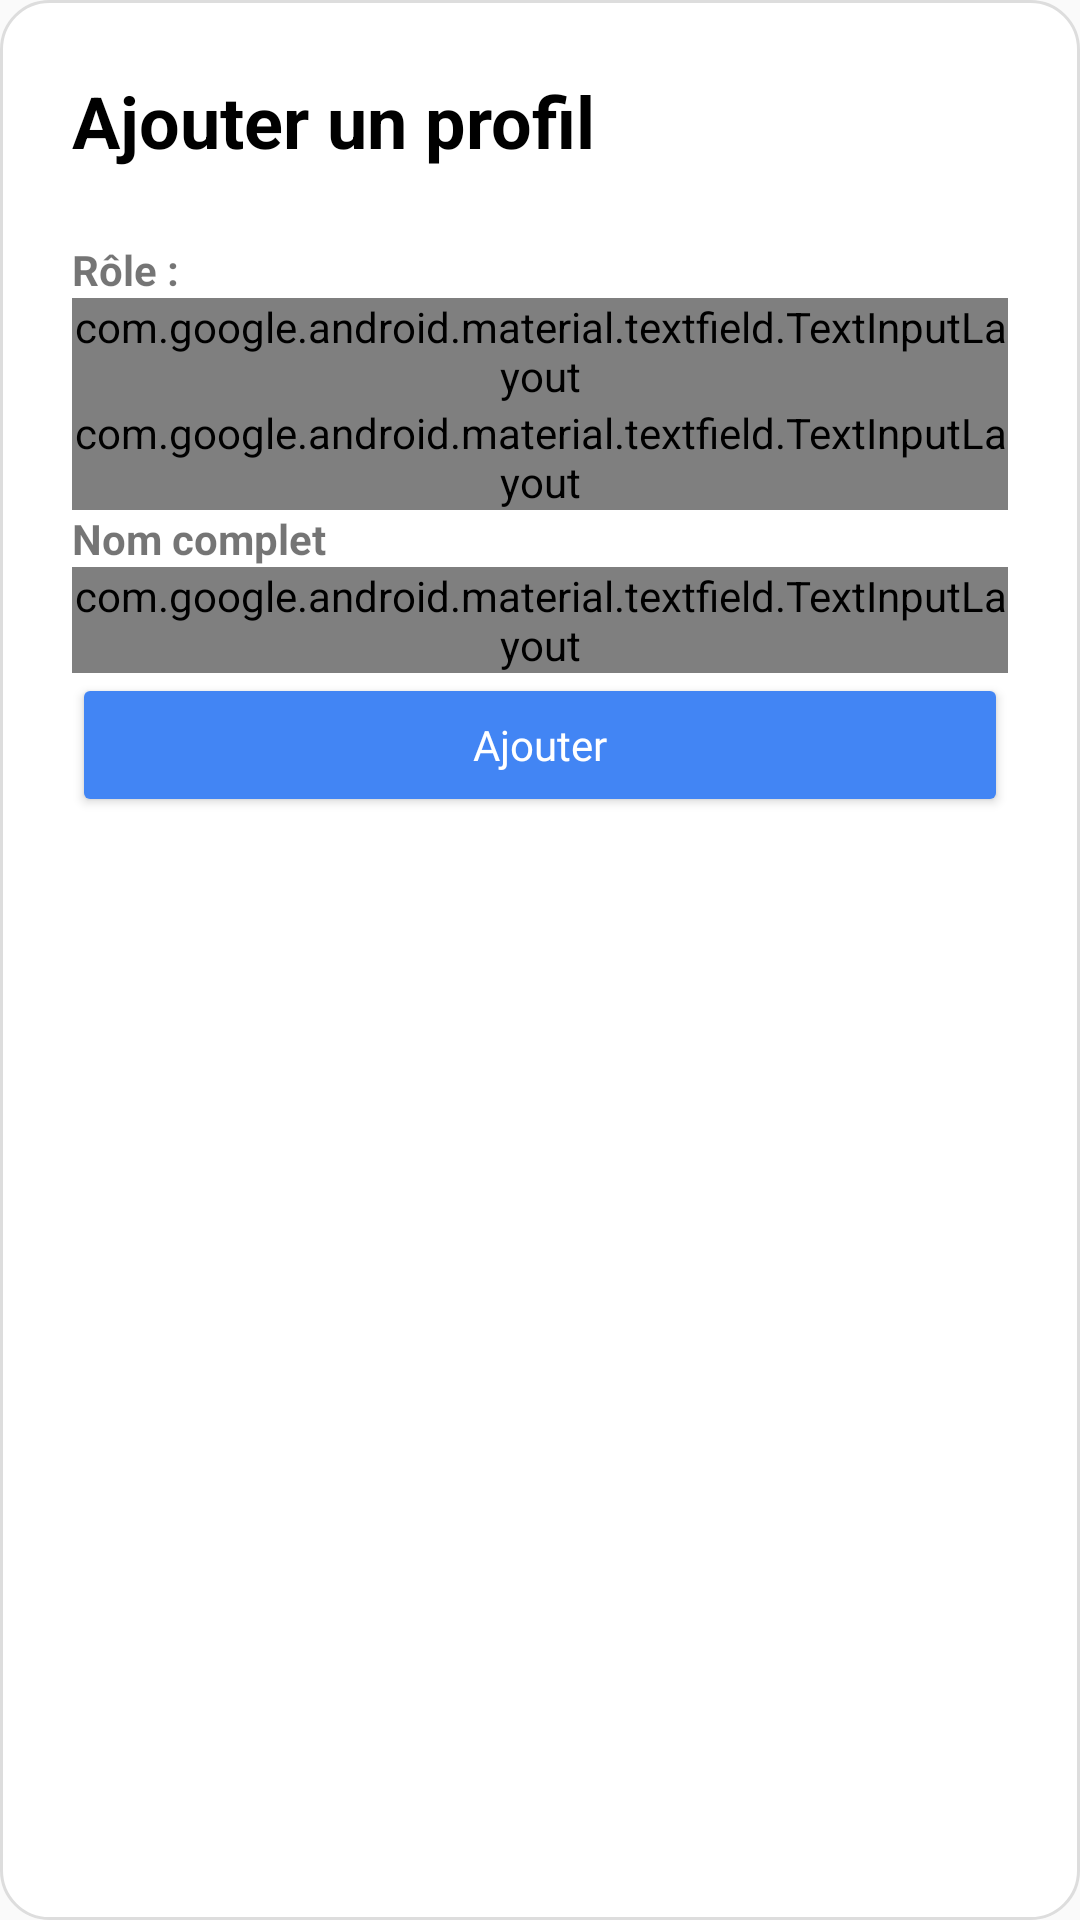

This screen was rendered from an Android layout file. Write that file and the resources it references.
<!-- AndroidManifest.xml: application theme Theme.App_Mobile -->
<!-- res/layout/add_profile_activity.xml -->
<?xml version="1.0" encoding="utf-8"?>
<ScrollView xmlns:android="http://schemas.android.com/apk/res/android"
    xmlns:app="http://schemas.android.com/apk/res-auto"
    android:layout_width="match_parent"
    android:layout_height="wrap_content"
    android:padding="24dp"
    android:background="@drawable/dialog_background">

    <LinearLayout
        android:layout_width="match_parent"
        android:layout_height="wrap_content"
        android:orientation="vertical">

        <TextView
            android:layout_width="match_parent"
            android:layout_height="wrap_content"
            android:text="@string/addprofile"
            android:textSize="24sp"
            android:textStyle="bold"
            android:textColor="#000000"
            android:layout_marginBottom="24dp"/>

        <TextView
            android:layout_width="match_parent"
            android:layout_height="wrap_content"
            android:text="@string/role"
            android:textStyle="bold"/>
        <com.google.android.material.textfield.TextInputLayout
            android:layout_width="match_parent"
            android:layout_height="wrap_content">
            <com.google.android.material.textfield.TextInputEditText
                android:id="@+id/etRelation"
                android:layout_width="match_parent"
                android:layout_height="wrap_content"
                android:hint="@string/ex" />
        </com.google.android.material.textfield.TextInputLayout>

        <com.google.android.material.textfield.TextInputLayout
            android:layout_width="match_parent"
            android:layout_height="wrap_content"/>
        <TextView
            android:layout_width="match_parent"
            android:layout_height="wrap_content"
            android:text="@string/nom_complet"
            android:textStyle="bold"/>
        <com.google.android.material.textfield.TextInputLayout
            android:layout_width="match_parent"
            android:layout_height="wrap_content">
            <com.google.android.material.textfield.TextInputEditText
                android:id="@+id/etNomComplet"
                android:layout_width="match_parent"
                android:layout_height="wrap_content"
                />
        </com.google.android.material.textfield.TextInputLayout>

        <Button
            android:id="@+id/btnSaveProfile"
            android:layout_width="match_parent"
            android:layout_height="wrap_content"
            android:backgroundTint="#4285F4"
            android:fontFamily="@font/poppins_bold"
            android:text="@string/add"
            android:textAppearance="@style/TextAppearance.AppCompat.Small"
            android:textColor="#FFFFFF" />
    </LinearLayout>
</ScrollView>
<!-- resources referenced by this layout -->
<resources>
  <!-- drawable dialog_background (drawable) -->
  <?xml version="1.0" encoding="utf-8"?>
  <shape xmlns:android="http://schemas.android.com/apk/res/android"
      android:shape="rectangle">
      <solid android:color="#FFFFFF"/>
      <corners android:radius="16dp"/>
      <stroke
          android:width="1dp"
          android:color="#DDDDDD"/>
  </shape>
  <string name="add">Ajouter</string>
  <string name="addprofile">Ajouter un profil</string>
  <string name="ex">Ex: Conjoint, Fille, etc</string>
  <string name="nom_complet">Nom complet</string>
  <string name="role">Rôle :</string>
  <style name="Theme.App_Mobile" parent="android:Theme.Material.Light.NoActionBar" />
</resources>
